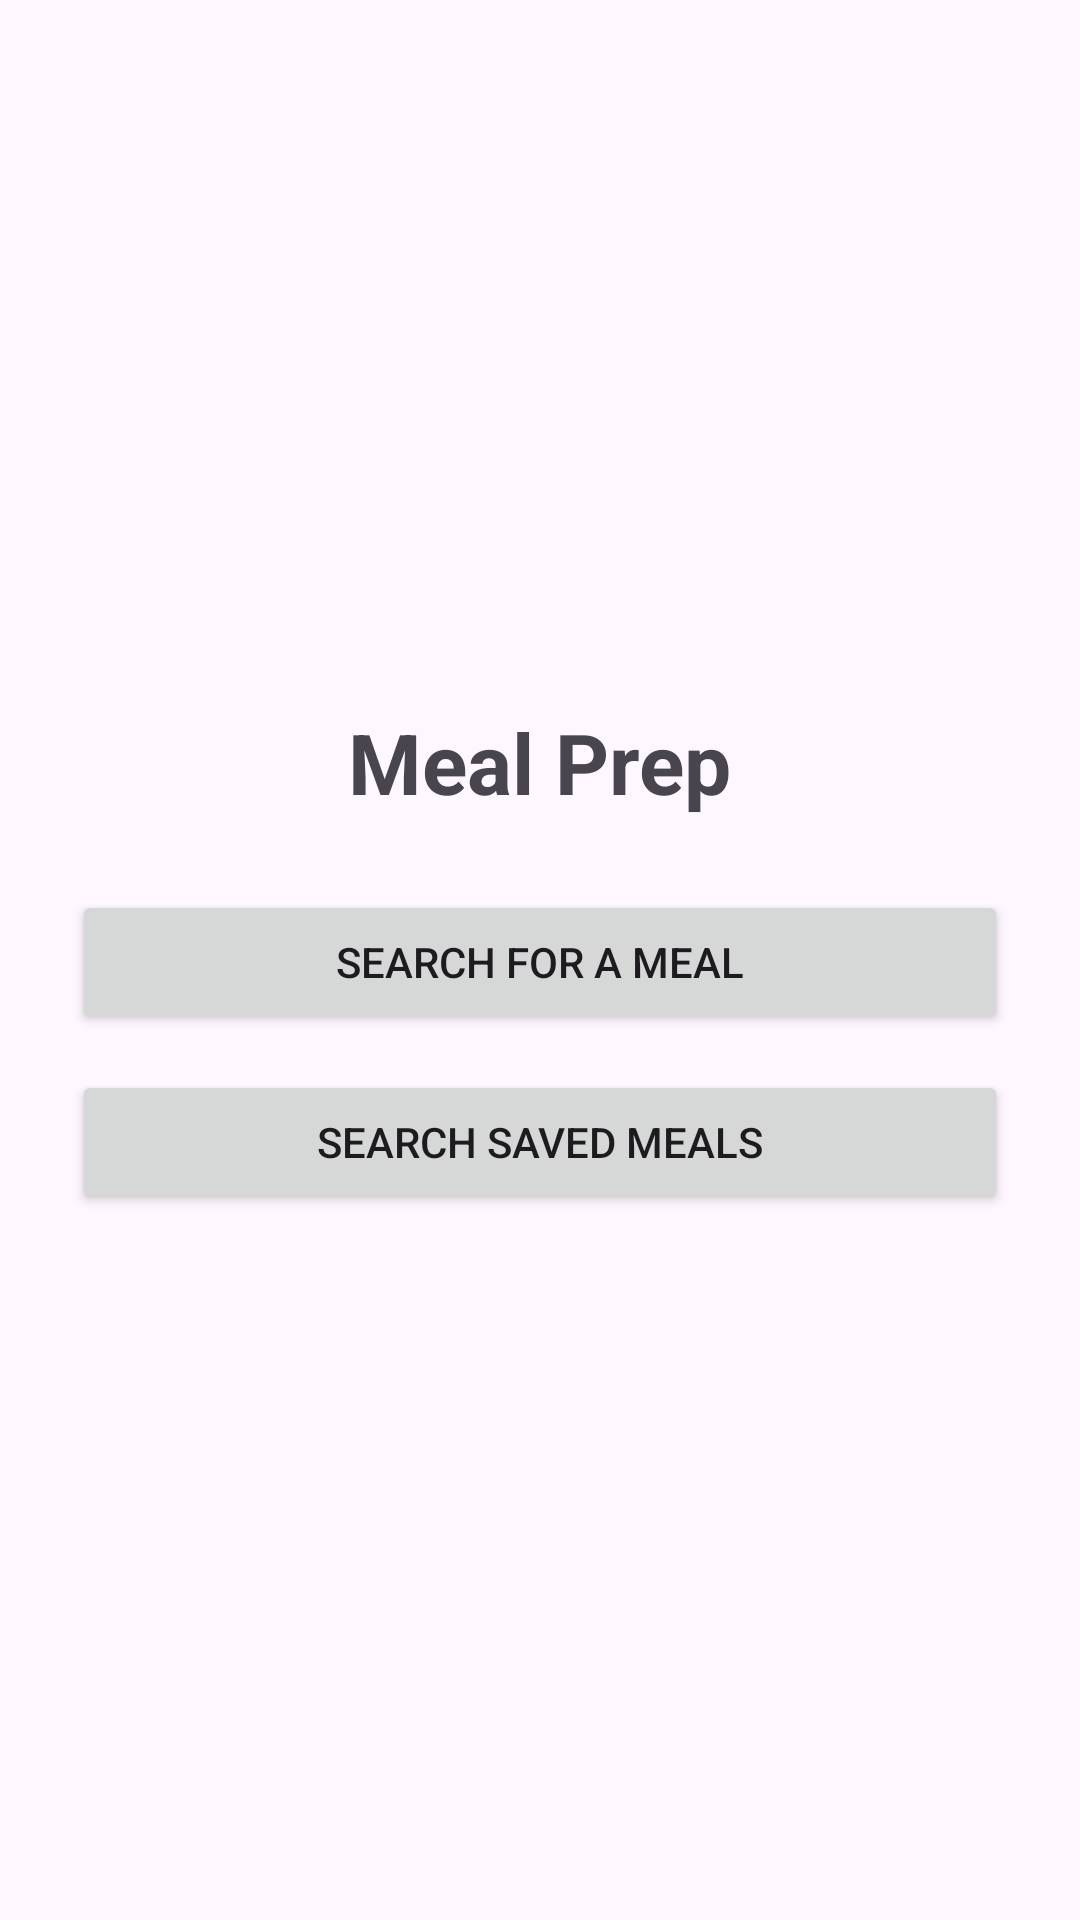

Reconstruct the res/layout file that produces this screen, plus the resources it refers to.
<!-- AndroidManifest.xml: application theme Theme.Meal_Prep_API -->
<!-- res/layout/activity_main.xml -->
<?xml version="1.0" encoding="utf-8"?>
<LinearLayout
    xmlns:android="http://schemas.android.com/apk/res/android"
    android:layout_width="match_parent"
    android:layout_height="match_parent"
    android:orientation="vertical"
    android:gravity="center"
    android:padding="24dp">

    <TextView
        android:layout_width="wrap_content"
        android:layout_height="wrap_content"
        android:text="Meal Prep"
        android:textSize="28sp"
        android:textStyle="bold"
        android:layout_marginBottom="24dp" />

    <Button
        android:id="@+id/open_meal_search_button"
        android:layout_width="match_parent"
        android:layout_height="wrap_content"
        android:text="Search for a meal" />

    <Button
        android:id="@+id/open_local_search_button"
        android:layout_width="match_parent"
        android:layout_height="wrap_content"
        android:text="Search Saved Meals"
        android:layout_marginTop="12dp" />

</LinearLayout>
<!-- resources referenced by this layout -->
<resources>
  <style name="Theme.Meal_Prep_API" parent="Base.Theme.Meal_Prep_API" />
  <style name="Base.Theme.Meal_Prep_API" parent="Theme.Material3.DayNight.NoActionBar">
          
          
      </style>
</resources>
